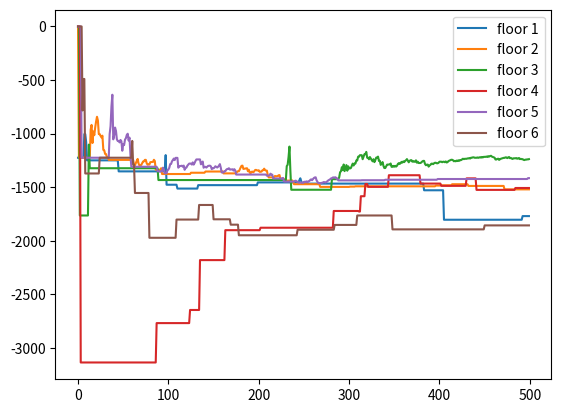

This chart was generated by the following Python code:
#!/usr/bin/env python
# coding: utf-8

# In[21]:


get_ipython().run_line_magic('matplotlib', 'inline')
import matplotlib
import numpy as np
import matplotlib.pyplot as plt
import random


class Bandit:
    def __init__(self):
        
        # The mean calculated for the bandit till now
        self.mean = 0
        
        # The number of times a bandit/floor is selected
        self.N = 0
        
    # function that calculates the utility s- start floor, e - exit floor, f - elevator floor
    def pull(self, s, e, f):
        
        # quadratic utility/penalty, probabilities are taken care of in the run_experiment section
        r = -np.power((abs(s - f) + abs(s - e) + 1)* 7, 2)
        return r

    def update(self, x):
        
        # update the number of selection of each floor
        self.N += 1
        
        # update the mean including the new reward x using incremental averaging
        self.mean = (1 - 1.0 / self.N) * self.mean + 1.0 / self.N * x
 
def run_experiment_eps(eps, N):
    
    random.seed(5)
    
    # creating a list of objects of class Bandit to represent each floor
    bandits = [Bandit(), Bandit(), Bandit(), Bandit(), Bandit(), Bandit()]
    
    # creating dictionary to deal with indexing and floor numbering differences index:floor
    d = {0:1, 1:2 ,2:3 ,3:4 ,4:5 ,5:6}
   
    # list containing list of lists of rewards for each action (floor selected) over all iterations
    points = []
 
    for i in range(N):
        # start floor is uniformly selected
        s = np.random.choice([0,1,2,3,4,5], p = [(1/6), (1/6), (1/6), (1/6), (1/6), (1/6)])
        
        # probability of exit floor given start floor is floor no * p, 0 when same as start floor
        # probability value of exiting at each floor given starting floor is calculated and given
        if s == 0:
            e = np.random.choice([0,1,2,3,4,5], p = [0, (2/20), (3/20), (4/20), (5/20), (6/20)])
        if s == 1:
            e = np.random.choice([0,1,2,3,4,5], p = [(1/19), 0, (3/19), (4/19), (5/19), (6/19)])
        if s == 2:
            e = np.random.choice([0,1,2,3,4,5], p = [(1/18), (2/18), 0, (4/18), (5/18), (6/18)])
        if s == 3:
            e = np.random.choice([0,1,2,3,4,5], p = [(1/17), (2/17), (3/17), 0, (5/17), (6/17)])
        if s == 4:
            e = np.random.choice([0,1,2,3,4,5], p = [(1/16), (2/16), (3/16), (4/16), 0, (6/16)])
        if s == 5:    
            e = np.random.choice([0,1,2,3,4,5], p = [(1/15), (2/15), (3/15), (4/15), (5/15), 0])
        
        # implementation of epsilon-greedy algorithm to select elevator floor
        p = np.random.uniform()
        if p < eps:

            # randomly choose to pull one of the six bandits/floors when random no less than epsilon
            j = np.random.choice([0,1, 2, 3, 4, 5], p = [(1/6), (1/6), (1/6), (1/6), (1/6), (1/6)])
        else:

            # choose the bandit/floor whose mean reward is highest till now
            j = np.argmax([b.mean for b in bandits])

        # pass values of start, exit, elevator floor to calculate utility
        x = bandits[j].pull(d[s], d[e], d[j])
        
        # updates no of selections N and mean reward for each bandit/floor
        bandits[j].update(x)

        # mean estimates for each floor/bandit an iteration
        b_points = [b.mean for b in bandits]
        
        # to store all the floor mean estimates for every iteration
        points.append(b_points)

    return points 


# run elevator scheduling for 500 iterations with epsilon value 0.1
c_1 = run_experiment_eps(0.1, 500)

# list of lists containing all rewards of a partcular floor over all iterations. 6 lists representing each floor
pl = [[], [], [], [], [], []]

# code to generate a list of lists. Each lists inside the list contains all the rewards for a particular floor over 500 iterations
for l in range(len(c_1)):
    for m in range(len(c_1[0])):
        if m == 0:
            pl[m].append(c_1[l][m])
        if m == 1:
            pl[m].append(c_1[l][m])
        if m == 2:
            pl[m].append(c_1[l][m])
        if m == 3:
            pl[m].append(c_1[l][m])
        if m == 4:
            pl[m].append(c_1[l][m])
        if m == 5:
            pl[m].append(c_1[l][m])

            
# plotting rewards of each floor/action over all the iterations            
plt.plot(pl[0], label = 'floor 1')
plt.plot(pl[1], label = 'floor 2')
plt.plot(pl[2], label = 'floor 3')
plt.plot(pl[3], label = 'floor 4')
plt.plot(pl[4], label = 'floor 5')
plt.plot(pl[5], label = 'floor 6')
plt.legend()
